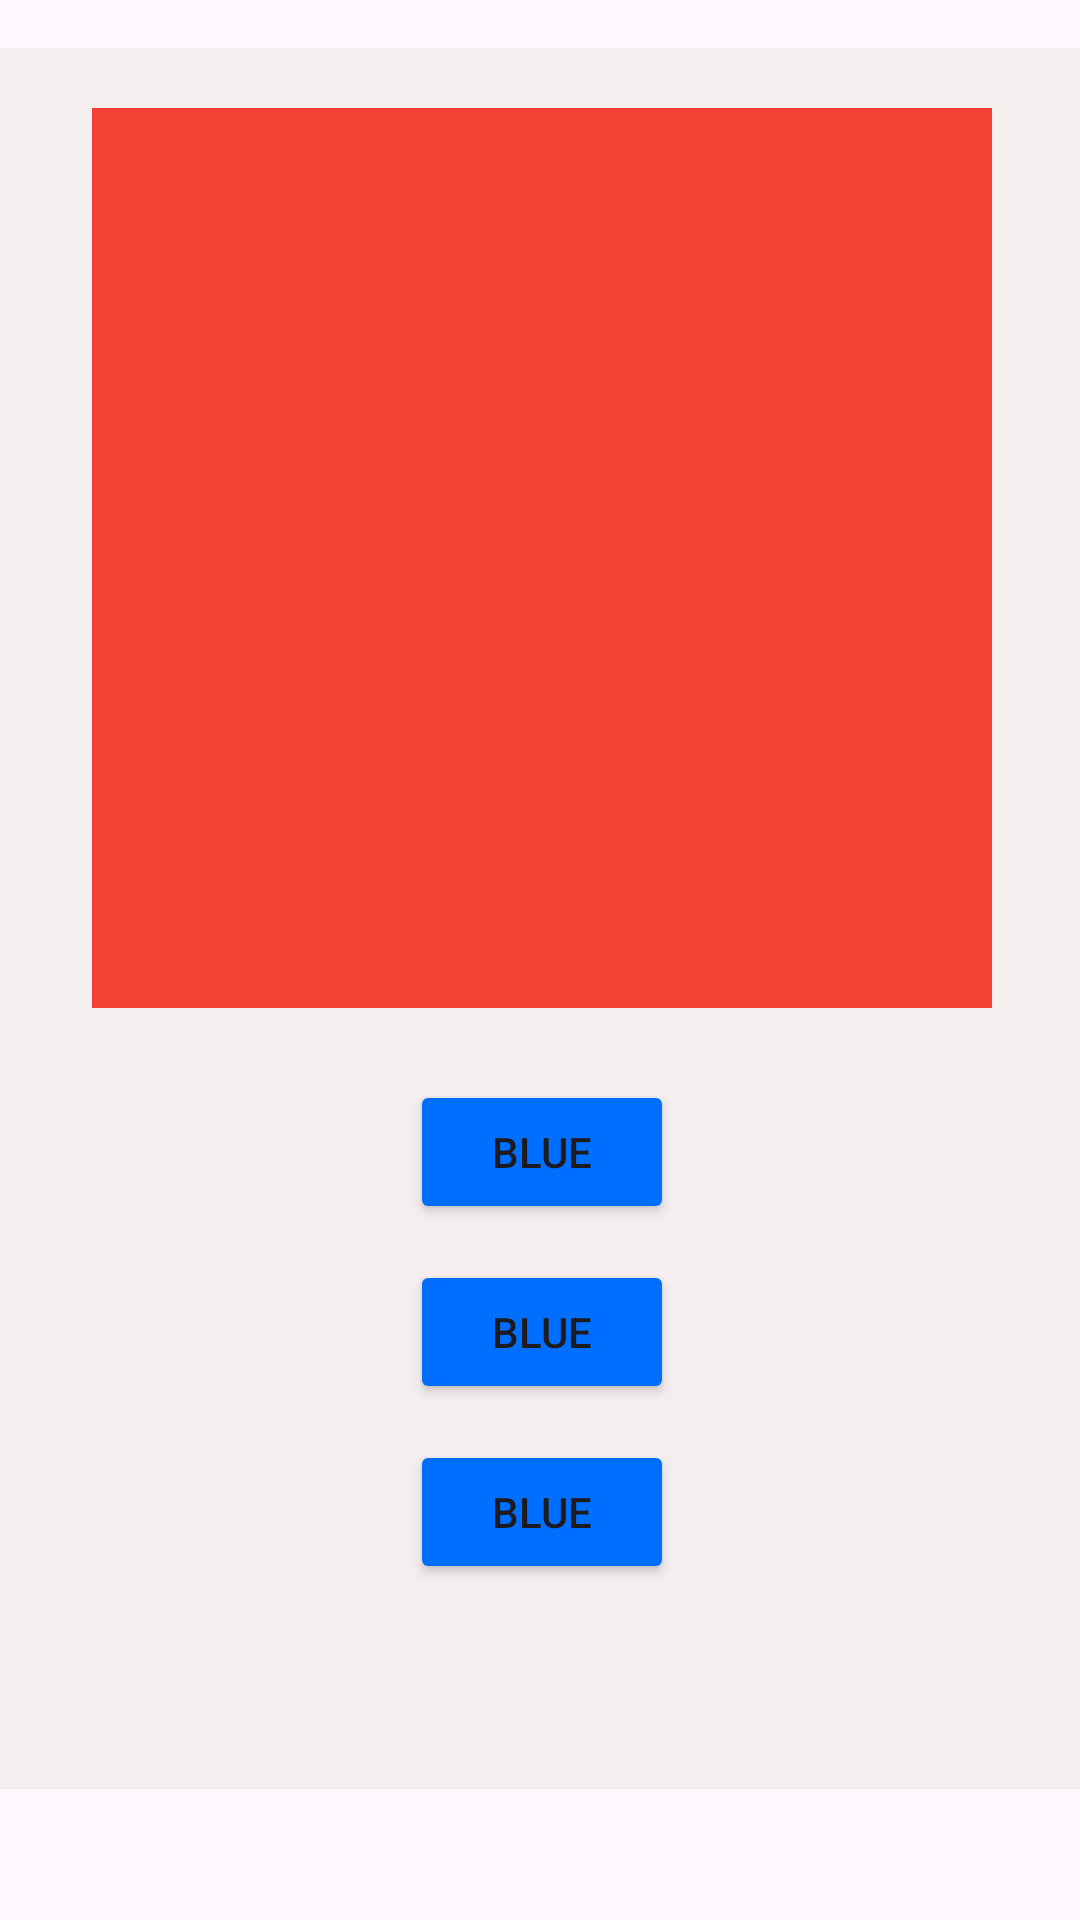

Reconstruct the res/layout file that produces this screen, plus the resources it refers to.
<!-- AndroidManifest.xml: application theme Theme.ColorGuess -->
<!-- res/layout/fragment_game1.xml -->
<?xml version="1.0" encoding="utf-8"?>
<FrameLayout xmlns:android="http://schemas.android.com/apk/res/android"
    xmlns:app="http://schemas.android.com/apk/res-auto"
    xmlns:tools="http://schemas.android.com/tools"
    android:layout_width="match_parent"
    android:layout_height="match_parent"
    tools:context=".GameFragment1">

    
    <androidx.constraintlayout.widget.ConstraintLayout
        android:layout_width="match_parent"
        android:layout_height="match_parent">

        <androidx.constraintlayout.widget.ConstraintLayout
            android:id="@+id/linearLayout4"
            android:layout_width="369dp"
            android:layout_height="wrap_content"
            android:layout_marginTop="16dp"
            android:background="#F4EEEE"
            android:gravity="center"
            android:paddingLeft="20dp"
            android:paddingTop="20dp"
            android:paddingEnd="20dp"
            android:paddingBottom="20dp"
            app:layout_constraintEnd_toEndOf="parent"
            app:layout_constraintStart_toStartOf="parent"
            app:layout_constraintTop_toTopOf="parent">

            <View
                android:id="@+id/colorView"
                android:layout_width="300dp"
                android:layout_height="300dp"
                android:background="#F44336"
                app:layout_constraintEnd_toEndOf="parent"
                app:layout_constraintStart_toStartOf="parent"
                app:layout_constraintTop_toTopOf="parent" />

            <Button
                android:id="@+id/button1"
                android:layout_width="wrap_content"
                android:layout_height="wrap_content"
                android:layout_marginTop="24dp"
                android:backgroundTint="#006FFF"
                android:text="Blue"
                app:layout_constraintEnd_toEndOf="parent"
                app:layout_constraintStart_toStartOf="parent"
                app:layout_constraintTop_toBottomOf="@+id/colorView" />

            <Button
                android:id="@+id/button2"
                android:layout_width="wrap_content"
                android:layout_height="wrap_content"
                android:layout_marginTop="12dp"
                android:backgroundTint="#006FFF"
                android:text="Blue"
                app:layout_constraintEnd_toEndOf="parent"
                app:layout_constraintStart_toStartOf="parent"
                app:layout_constraintTop_toBottomOf="@+id/button1" />

            <Button
                android:id="@+id/button3"
                android:layout_width="wrap_content"
                android:layout_height="wrap_content"
                android:layout_marginTop="12dp"
                android:backgroundTint="#006FFF"
                android:text="Blue"
                app:layout_constraintEnd_toEndOf="parent"
                app:layout_constraintStart_toStartOf="parent"
                app:layout_constraintTop_toBottomOf="@+id/button2" />

            <TextView
                android:id="@+id/resultText"
                android:layout_width="wrap_content"
                android:layout_height="wrap_content"
                android:layout_marginTop="24dp"
                android:text=""
                android:textSize="18sp"
                app:layout_constraintEnd_toEndOf="parent"
                app:layout_constraintStart_toStartOf="parent"
                app:layout_constraintTop_toBottomOf="@+id/button3" />


        </androidx.constraintlayout.widget.ConstraintLayout>
    </androidx.constraintlayout.widget.ConstraintLayout>

</FrameLayout>
<!-- resources referenced by this layout -->
<resources>
  <style name="Theme.ColorGuess" parent="Base.Theme.ColorGuess" />
  <style name="Base.Theme.ColorGuess" parent="Theme.Material3.DayNight.NoActionBar">
          
          
      </style>
</resources>
